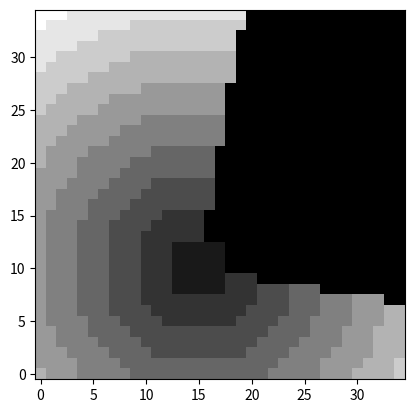

This chart was generated by the following Python code: (Note: this script raises an exception after producing the figure.)
import numpy as np

def rtheta(im, x0, y0):
    """ rtheta - return r and theta images for an image mask and (x0,y0)
        (r, theta) = rtheta(image, x, y)
        image - 2D image as a template
        x,y - specifying the origin
    """
    # make a radial mask
    nx, ny = im.shape
    y,x = np.mgrid[0:nx,0:ny]

    dx = x - x0
    dy = y - y0

    # r and theta grids
    r2    = np.sqrt(dx*dx+dy*dy)
    theta = np.arctan2(dy,dx)
    return(r2, theta)

def thetamask(theta, th1, th2):
    """ thetamask - make a mask based on a range of angles
                    generated by rtheta()
        (mask) = thetamask(theta, th1, th2)
        given an input image containing theta angles
        return a mask that sweeps from th1 to th2

        Example:
            (r, th) = rtheta(im, x, y)
            (mask) = thetamask(th, th1, th2)
    """

    # move th1 and th2 to be in -180, 180 range for masks
    th1mod = np.mod(th1+180., 360.) - 180.
    th2mod = np.mod(th2+180., 360.) - 180.

    # theta masks
    t1m = (theta > (th1mod*np.pi/180.))
    t2m = (theta <= (th2mod*np.pi/180.))

    # logic to select theta masks
    if (th1mod >= th2mod):
        theta_wedge = t1m + t2m
    else:
        theta_wedge = t1m * t2m

    return(theta_wedge)


def bullseye(im,x0,y0,th1,th2,rwid):
    """ bullseye - measure statistics for wedge shaped regions
               im is the image data
               x,y     (pixels)    specify the center
               th1,th2 (degrees)   the start and end of the wedge
               rmax    (pixels)    largest radius
               wid     (pixels)    width of each segment (can be fractional)

        RETURNS: x, y, ys, yn

         x   radial values, representing the center of the wedge
         y   mean of the points in that wedge
         ys  prms of the points in that wedge
         yn  total number of points used in statistics
          o   the wedge bullseye image used for all the regions.
               Central region is 0, each wedge is 1,2,.....,n
               -1 is invalid region and not used.

      NOTE: Angles are specified as increasing from zero degrees
            anticlockwise from the positive x-axis
            The segment selected is anticlockwise starting from th1
            sweeping out around to th2.
            This holds true even if th1 < th2 - for example,
        my ($x, $y, $ys, $yn, $b)=  bullseye(rvals(100,100), 50, 50, 10, 170,40,5)
    """

    # make a radial mask
    (r2, theta) = rtheta(im, x0, y0)

    # theta selected pie wedge
    theta_wedge = thetamask(theta, th1, th2)

    # stepped series of circles
    terrace = np.floor(r2/rwid)

    rr = terrace * theta_wedge

    # make the mask
    out = np.zeros_like(rr) - 1.

    # central spot is zeroed out
    out[(terrace==0)] = 0.

    out[(rr>0)] = rr[(rr>0)]

    return(out)

def lineoffset(im, x0, y0, th1, roff):
    """ lineoffset - straight line mask dividing image into two
                     regions. Line is defined by an origin, the angle
                     between the line and the positive x-axis, and the distance of the
                     origin from the point of closest approach to the line.

        (mask) = lineoffset(im, x, y th1, roff)
        im - imput image to get
        x, y - point of origin
        th1 - angle defining the boundary
    """

    th1mod = np.mod(th1+180., 360.) - 180.

    # find point of closest approach of line
    x1 = roff * np.sin(th1mod*np.pi/180.)
    y1 = roff * -np.cos(th1mod*np.pi/180.)

    # make a radial mask
    (r2, theta) = rtheta(im, x0 - x1, y0 - y1)
    # theta selected pie wedge
    if (th1mod > 0):
        theta_wedge = thetamask(theta, th1, th1-180.)
    else:
        theta_wedge = thetamask(theta, th1, th1+180.)

    return(theta_wedge)

if __name__ == '__main__':
    import matplotlib.pyplot as plt
    import matplotlib as mpl
    mpl.rc('image', interpolation='nearest', origin='lower', cmap = 'gray')

    im = np.zeros((35,35))

    for th in np.linspace(-280., 280., 30):
        (asdf) = bullseye(im, 15, 10, th, th-90, 3)
        plt.imshow(asdf)
        plt.show()
        raw_input('press return to continue')

    # testing lineoffset

    for th in np.linspace(-280., 280., 30):
        (asdf) = lineoffset(im, 15, 10, th, 5)
        plt.imshow(asdf)
        plt.show()
        raw_input('press return to continue')




